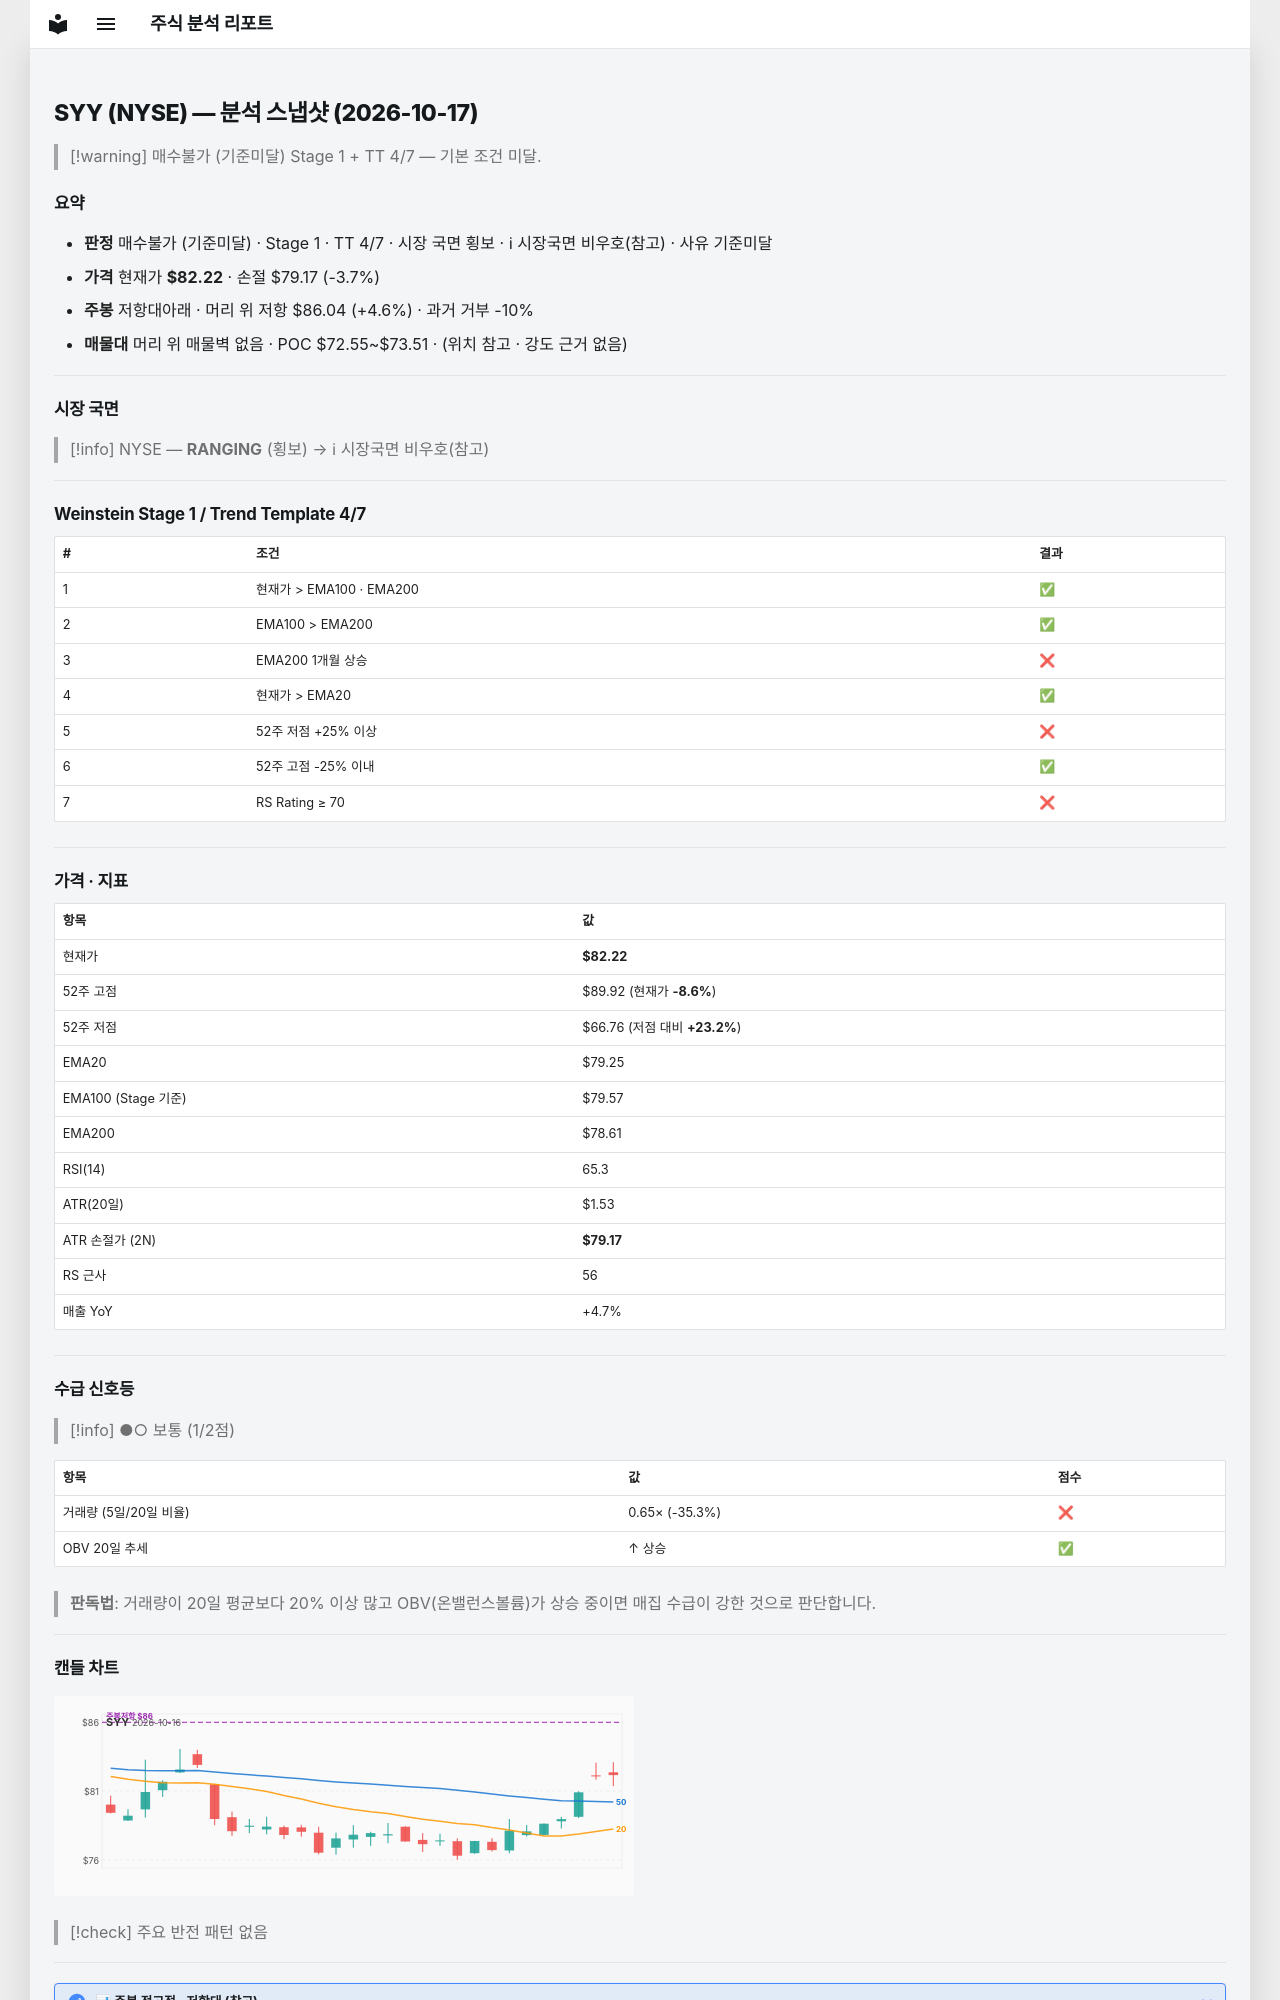

repository: soloandco/stock-reports · page: snapshots/SYY-2026-10-17/index.html · generator: mkdocs

---
type: analysis-snapshot
title: SYY 분석 스냅샷
ticker: SYY
market: NYSE
created: 2026-10-17
updated: 2026-10-17
bar-date: 2026-10-16
verdict: 매수불가
verdict-reason: 기준미달
real-rr: 1.25
sma50-gap-pct: 3.7
weekly-position: 저항대아래
weekly-overhead-price: 86.04
weekly-overhead-pct: 4.6
stage: 1
trend-template-score: 4
tt-max: 7
ma-set: ema-20-100-200
price: 82.22000122070312
stop-price: 79.16950800863188
market-regime: RANGING
supply-demand-score: 1/2
supply-demand-label: 보통
status: tracking
tags:
  - stock-agent
  - watchlist
  - SYY
  - analysis
related:
  - "[[analysis-template]]"
---

# SYY (NYSE) — 분석 스냅샷 (2026-10-17)

> [!warning] 매수불가 (기준미달)
> Stage 1 + TT 4/7 — 기본 조건 미달.

## 요약

- **판정** 매수불가 (기준미달) · Stage 1 · TT 4/7 · 시장 국면 횡보 · ℹ 시장국면 비우호(참고) · 사유 기준미달
- **가격** 현재가 **$82.22** · 손절 $79.17 (-3.7%)
- **주봉** 저항대아래 · 머리 위 저항 $86.04 (+4.6%) · 과거 거부 -10%
- **매물대** 머리 위 매물벽 없음 · POC $72.55~$73.51 · (위치 참고 · 강도 근거 없음)

---

## 시장 국면

> [!info] NYSE — **RANGING** (횡보) → ℹ 시장국면 비우호(참고)

---

## Weinstein Stage 1 / Trend Template 4/7

| # | 조건 | 결과 |
|---|------|------|
| 1 | 현재가 > EMA100 · EMA200 | ✅ |
| 2 | EMA100 > EMA200 | ✅ |
| 3 | EMA200 1개월 상승 | ❌ |
| 4 | 현재가 > EMA20 | ✅ |
| 5 | 52주 저점 +25% 이상 | ❌ |
| 6 | 52주 고점 -25% 이내 | ✅ |
| 7 | RS Rating ≥ 70 | ❌ |

---

## 가격 · 지표

| 항목 | 값 |
|------|---|
| 현재가 | **$82.22** |
| 52주 고점 | $89.92 (현재가 **-8.6%**) |
| 52주 저점 | $66.76 (저점 대비 **+23.2%**) |
| EMA20 | $79.25 |
| EMA100 (Stage 기준) | $79.57 |
| EMA200 | $78.61 |
| RSI(14) | 65.3 |
| ATR(20일) | $1.53 |
| ATR 손절가 (2N) | **$79.17** |
| RS 근사 | 56 |
| 매출 YoY | +4.7% |

---
## 수급 신호등

> [!info] ●○ 보통 (1/2점)

| 항목 | 값 | 점수 |
|------|------|------|
| 거래량 (5일/20일 비율) | 0.65× (-35.3%) | ❌ |
| OBV 20일 추세 | ↑ 상승 | ✅ |

> **판독법**: 거래량이 20일 평균보다 20% 이상 많고 OBV(온밸런스볼륨)가 상승 중이면 매집 수급이 강한 것으로 판단합니다.

---
